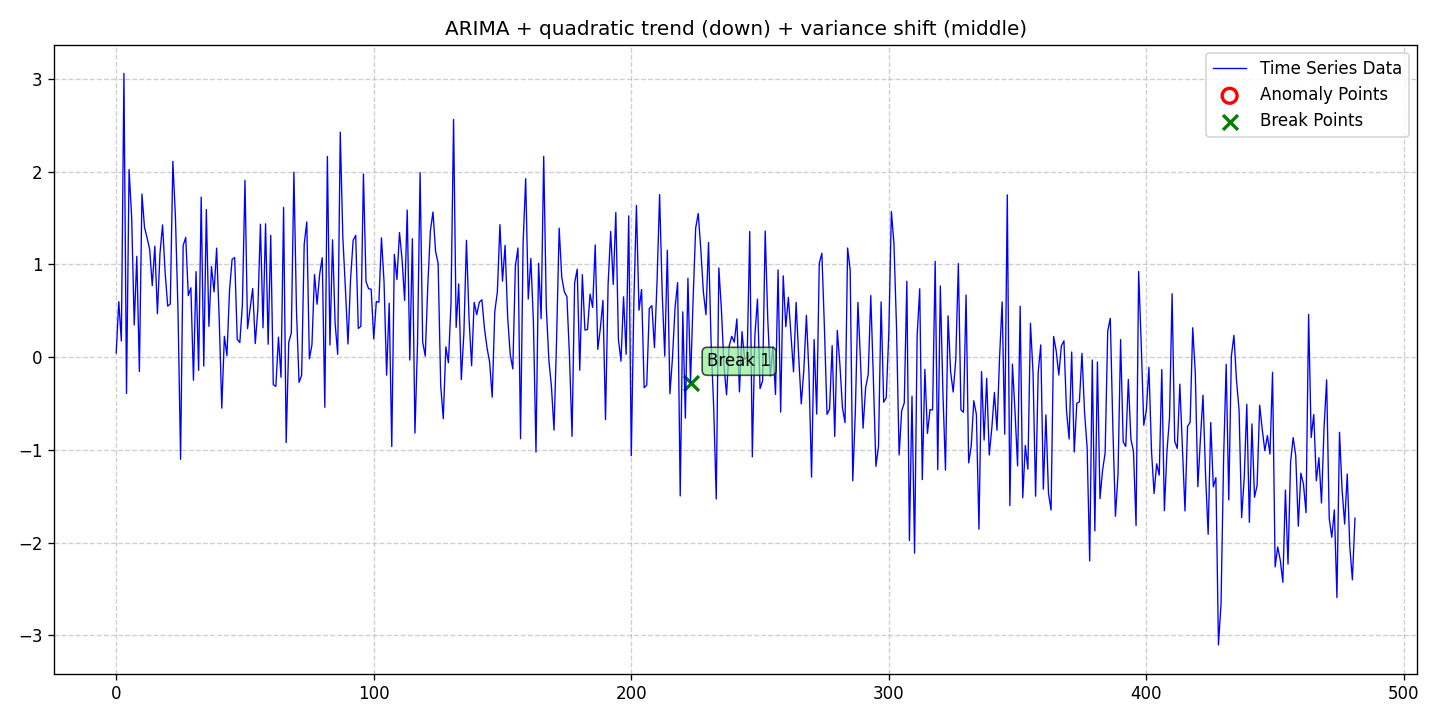

The data file committed next to this chart (first rows):
date, data, stationary, det_lin_up, det_lin_down, det_quad, det_cubic, det_exp, det_damped, stoc_trend, volatility, single_seas, multiple_seas, point_anom_single, point_anom_multi, collect_anom, context_anom, mean_shift, var_shift, trend_shift, point_anom_count, point_anom_location, point_anom_point, collect_anom_count
2020-01-01, 0.04435, 0, 0, 0, 1, 0, 0, 0, 1, 0, 0, 0, 0, 0, 0, 0, 0, 1, 0, 0, none, , 0
2020-01-02, 0.598, 0, 0, 0, 1, 0, 0, 0, 1, 0, 0, 0, 0, 0, 0, 0, 0, 1, 0, 0, none, , 0
2020-01-03, 0.1741, 0, 0, 0, 1, 0, 0, 0, 1, 0, 0, 0, 0, 0, 0, 0, 0, 1, 0, 0, none, , 0
2020-01-04, 3.059, 0, 0, 0, 1, 0, 0, 0, 1, 0, 0, 0, 0, 0, 0, 0, 0, 1, 0, 0, none, , 0
2020-01-05, -0.3919, 0, 0, 0, 1, 0, 0, 0, 1, 0, 0, 0, 0, 0, 0, 0, 0, 1, 0, 0, none, , 0
2020-01-06, 2.022, 0, 0, 0, 1, 0, 0, 0, 1, 0, 0, 0, 0, 0, 0, 0, 0, 1, 0, 0, none, , 0
2020-01-07, 1.513, 0, 0, 0, 1, 0, 0, 0, 1, 0, 0, 0, 0, 0, 0, 0, 0, 1, 0, 0, none, , 0
2020-01-08, 0.3475, 0, 0, 0, 1, 0, 0, 0, 1, 0, 0, 0, 0, 0, 0, 0, 0, 1, 0, 0, none, , 0
2020-01-09, 1.087, 0, 0, 0, 1, 0, 0, 0, 1, 0, 0, 0, 0, 0, 0, 0, 0, 1, 0, 0, none, , 0
2020-01-10, -0.1543, 0, 0, 0, 1, 0, 0, 0, 1, 0, 0, 0, 0, 0, 0, 0, 0, 1, 0, 0, none, , 0
2020-01-11, 1.757, 0, 0, 0, 1, 0, 0, 0, 1, 0, 0, 0, 0, 0, 0, 0, 0, 1, 0, 0, none, , 0
2020-01-12, 1.397, 0, 0, 0, 1, 0, 0, 0, 1, 0, 0, 0, 0, 0, 0, 0, 0, 1, 0, 0, none, , 0
2020-01-13, 1.285, 0, 0, 0, 1, 0, 0, 0, 1, 0, 0, 0, 0, 0, 0, 0, 0, 1, 0, 0, none, , 0
2020-01-14, 1.162, 0, 0, 0, 1, 0, 0, 0, 1, 0, 0, 0, 0, 0, 0, 0, 0, 1, 0, 0, none, , 0
2020-01-15, 0.7707, 0, 0, 0, 1, 0, 0, 0, 1, 0, 0, 0, 0, 0, 0, 0, 0, 1, 0, 0, none, , 0
2020-01-16, 1.196, 0, 0, 0, 1, 0, 0, 0, 1, 0, 0, 0, 0, 0, 0, 0, 0, 1, 0, 0, none, , 0
2020-01-17, 0.4682, 0, 0, 0, 1, 0, 0, 0, 1, 0, 0, 0, 0, 0, 0, 0, 0, 1, 0, 0, none, , 0
2020-01-18, 1.117, 0, 0, 0, 1, 0, 0, 0, 1, 0, 0, 0, 0, 0, 0, 0, 0, 1, 0, 0, none, , 0
2020-01-19, 1.426, 0, 0, 0, 1, 0, 0, 0, 1, 0, 0, 0, 0, 0, 0, 0, 0, 1, 0, 0, none, , 0
2020-01-20, 0.9153, 0, 0, 0, 1, 0, 0, 0, 1, 0, 0, 0, 0, 0, 0, 0, 0, 1, 0, 0, none, , 0
2020-01-21, 0.5495, 0, 0, 0, 1, 0, 0, 0, 1, 0, 0, 0, 0, 0, 0, 0, 0, 1, 0, 0, none, , 0
2020-01-22, 0.5731, 0, 0, 0, 1, 0, 0, 0, 1, 0, 0, 0, 0, 0, 0, 0, 0, 1, 0, 0, none, , 0
2020-01-23, 2.11, 0, 0, 0, 1, 0, 0, 0, 1, 0, 0, 0, 0, 0, 0, 0, 0, 1, 0, 0, none, , 0
2020-01-24, 1.512, 0, 0, 0, 1, 0, 0, 0, 1, 0, 0, 0, 0, 0, 0, 0, 0, 1, 0, 0, none, , 0
2020-01-25, 0.4982, 0, 0, 0, 1, 0, 0, 0, 1, 0, 0, 0, 0, 0, 0, 0, 0, 1, 0, 0, none, , 0
2020-01-26, -1.101, 0, 0, 0, 1, 0, 0, 0, 1, 0, 0, 0, 0, 0, 0, 0, 0, 1, 0, 0, none, , 0
2020-01-27, 1.202, 0, 0, 0, 1, 0, 0, 0, 1, 0, 0, 0, 0, 0, 0, 0, 0, 1, 0, 0, none, , 0
2020-01-28, 1.291, 0, 0, 0, 1, 0, 0, 0, 1, 0, 0, 0, 0, 0, 0, 0, 0, 1, 0, 0, none, , 0
2020-01-29, 0.6631, 0, 0, 0, 1, 0, 0, 0, 1, 0, 0, 0, 0, 0, 0, 0, 0, 1, 0, 0, none, , 0
2020-01-30, 0.7475, 0, 0, 0, 1, 0, 0, 0, 1, 0, 0, 0, 0, 0, 0, 0, 0, 1, 0, 0, none, , 0
2020-01-31, -0.2489, 0, 0, 0, 1, 0, 0, 0, 1, 0, 0, 0, 0, 0, 0, 0, 0, 1, 0, 0, none, , 0
2020-02-01, 0.9221, 0, 0, 0, 1, 0, 0, 0, 1, 0, 0, 0, 0, 0, 0, 0, 0, 1, 0, 0, none, , 0
2020-02-02, -0.1431, 0, 0, 0, 1, 0, 0, 0, 1, 0, 0, 0, 0, 0, 0, 0, 0, 1, 0, 0, none, , 0
2020-02-03, 1.725, 0, 0, 0, 1, 0, 0, 0, 1, 0, 0, 0, 0, 0, 0, 0, 0, 1, 0, 0, none, , 0
2020-02-04, -0.09685, 0, 0, 0, 1, 0, 0, 0, 1, 0, 0, 0, 0, 0, 0, 0, 0, 1, 0, 0, none, , 0
2020-02-05, 1.591, 0, 0, 0, 1, 0, 0, 0, 1, 0, 0, 0, 0, 0, 0, 0, 0, 1, 0, 0, none, , 0
2020-02-06, 0.3319, 0, 0, 0, 1, 0, 0, 0, 1, 0, 0, 0, 0, 0, 0, 0, 0, 1, 0, 0, none, , 0
2020-02-07, 0.9757, 0, 0, 0, 1, 0, 0, 0, 1, 0, 0, 0, 0, 0, 0, 0, 0, 1, 0, 0, none, , 0
2020-02-08, 0.7034, 0, 0, 0, 1, 0, 0, 0, 1, 0, 0, 0, 0, 0, 0, 0, 0, 1, 0, 0, none, , 0
2020-02-09, 1.175, 0, 0, 0, 1, 0, 0, 0, 1, 0, 0, 0, 0, 0, 0, 0, 0, 1, 0, 0, none, , 0
2020-02-10, 0.4089, 0, 0, 0, 1, 0, 0, 0, 1, 0, 0, 0, 0, 0, 0, 0, 0, 1, 0, 0, none, , 0
2020-02-11, -0.5498, 0, 0, 0, 1, 0, 0, 0, 1, 0, 0, 0, 0, 0, 0, 0, 0, 1, 0, 0, none, , 0
2020-02-12, 0.2247, 0, 0, 0, 1, 0, 0, 0, 1, 0, 0, 0, 0, 0, 0, 0, 0, 1, 0, 0, none, , 0
2020-02-13, 0.01619, 0, 0, 0, 1, 0, 0, 0, 1, 0, 0, 0, 0, 0, 0, 0, 0, 1, 0, 0, none, , 0
2020-02-14, 0.719, 0, 0, 0, 1, 0, 0, 0, 1, 0, 0, 0, 0, 0, 0, 0, 0, 1, 0, 0, none, , 0
2020-02-15, 1.054, 0, 0, 0, 1, 0, 0, 0, 1, 0, 0, 0, 0, 0, 0, 0, 0, 1, 0, 0, none, , 0
2020-02-16, 1.074, 0, 0, 0, 1, 0, 0, 0, 1, 0, 0, 0, 0, 0, 0, 0, 0, 1, 0, 0, none, , 0
2020-02-17, 0.193, 0, 0, 0, 1, 0, 0, 0, 1, 0, 0, 0, 0, 0, 0, 0, 0, 1, 0, 0, none, , 0
2020-02-18, 0.1576, 0, 0, 0, 1, 0, 0, 0, 1, 0, 0, 0, 0, 0, 0, 0, 0, 1, 0, 0, none, , 0
2020-02-19, 0.568, 0, 0, 0, 1, 0, 0, 0, 1, 0, 0, 0, 0, 0, 0, 0, 0, 1, 0, 0, none, , 0
2020-02-20, 1.906, 0, 0, 0, 1, 0, 0, 0, 1, 0, 0, 0, 0, 0, 0, 0, 0, 1, 0, 0, none, , 0
2020-02-21, 0.3078, 0, 0, 0, 1, 0, 0, 0, 1, 0, 0, 0, 0, 0, 0, 0, 0, 1, 0, 0, none, , 0
2020-02-22, 0.527, 0, 0, 0, 1, 0, 0, 0, 1, 0, 0, 0, 0, 0, 0, 0, 0, 1, 0, 0, none, , 0
2020-02-23, 0.7399, 0, 0, 0, 1, 0, 0, 0, 1, 0, 0, 0, 0, 0, 0, 0, 0, 1, 0, 0, none, , 0
2020-02-24, 0.147, 0, 0, 0, 1, 0, 0, 0, 1, 0, 0, 0, 0, 0, 0, 0, 0, 1, 0, 0, none, , 0
2020-02-25, 0.5155, 0, 0, 0, 1, 0, 0, 0, 1, 0, 0, 0, 0, 0, 0, 0, 0, 1, 0, 0, none, , 0
2020-02-26, 1.432, 0, 0, 0, 1, 0, 0, 0, 1, 0, 0, 0, 0, 0, 0, 0, 0, 1, 0, 0, none, , 0
2020-02-27, 0.3161, 0, 0, 0, 1, 0, 0, 0, 1, 0, 0, 0, 0, 0, 0, 0, 0, 1, 0, 0, none, , 0
2020-02-28, 1.437, 0, 0, 0, 1, 0, 0, 0, 1, 0, 0, 0, 0, 0, 0, 0, 0, 1, 0, 0, none, , 0
2020-02-29, 0.1388, 0, 0, 0, 1, 0, 0, 0, 1, 0, 0, 0, 0, 0, 0, 0, 0, 1, 0, 0, none, , 0
... 422 more rows
